The GitHub repository nithishthammatam/final_project_02 contains a labelled image folder "ecg_image_data" with 4 categories: fusion beat, normal beat, supraventricular beat, ventricular beat. Examples follow, each with its label.

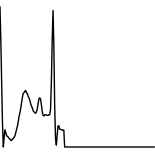
Label: fusion beat

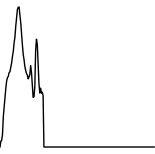
Label: ventricular beat

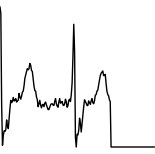
Label: supraventricular beat

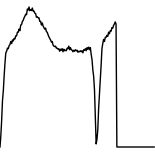
Label: normal beat

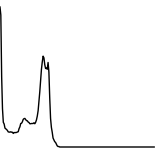
Label: fusion beat

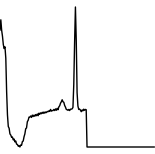
Label: ventricular beat
